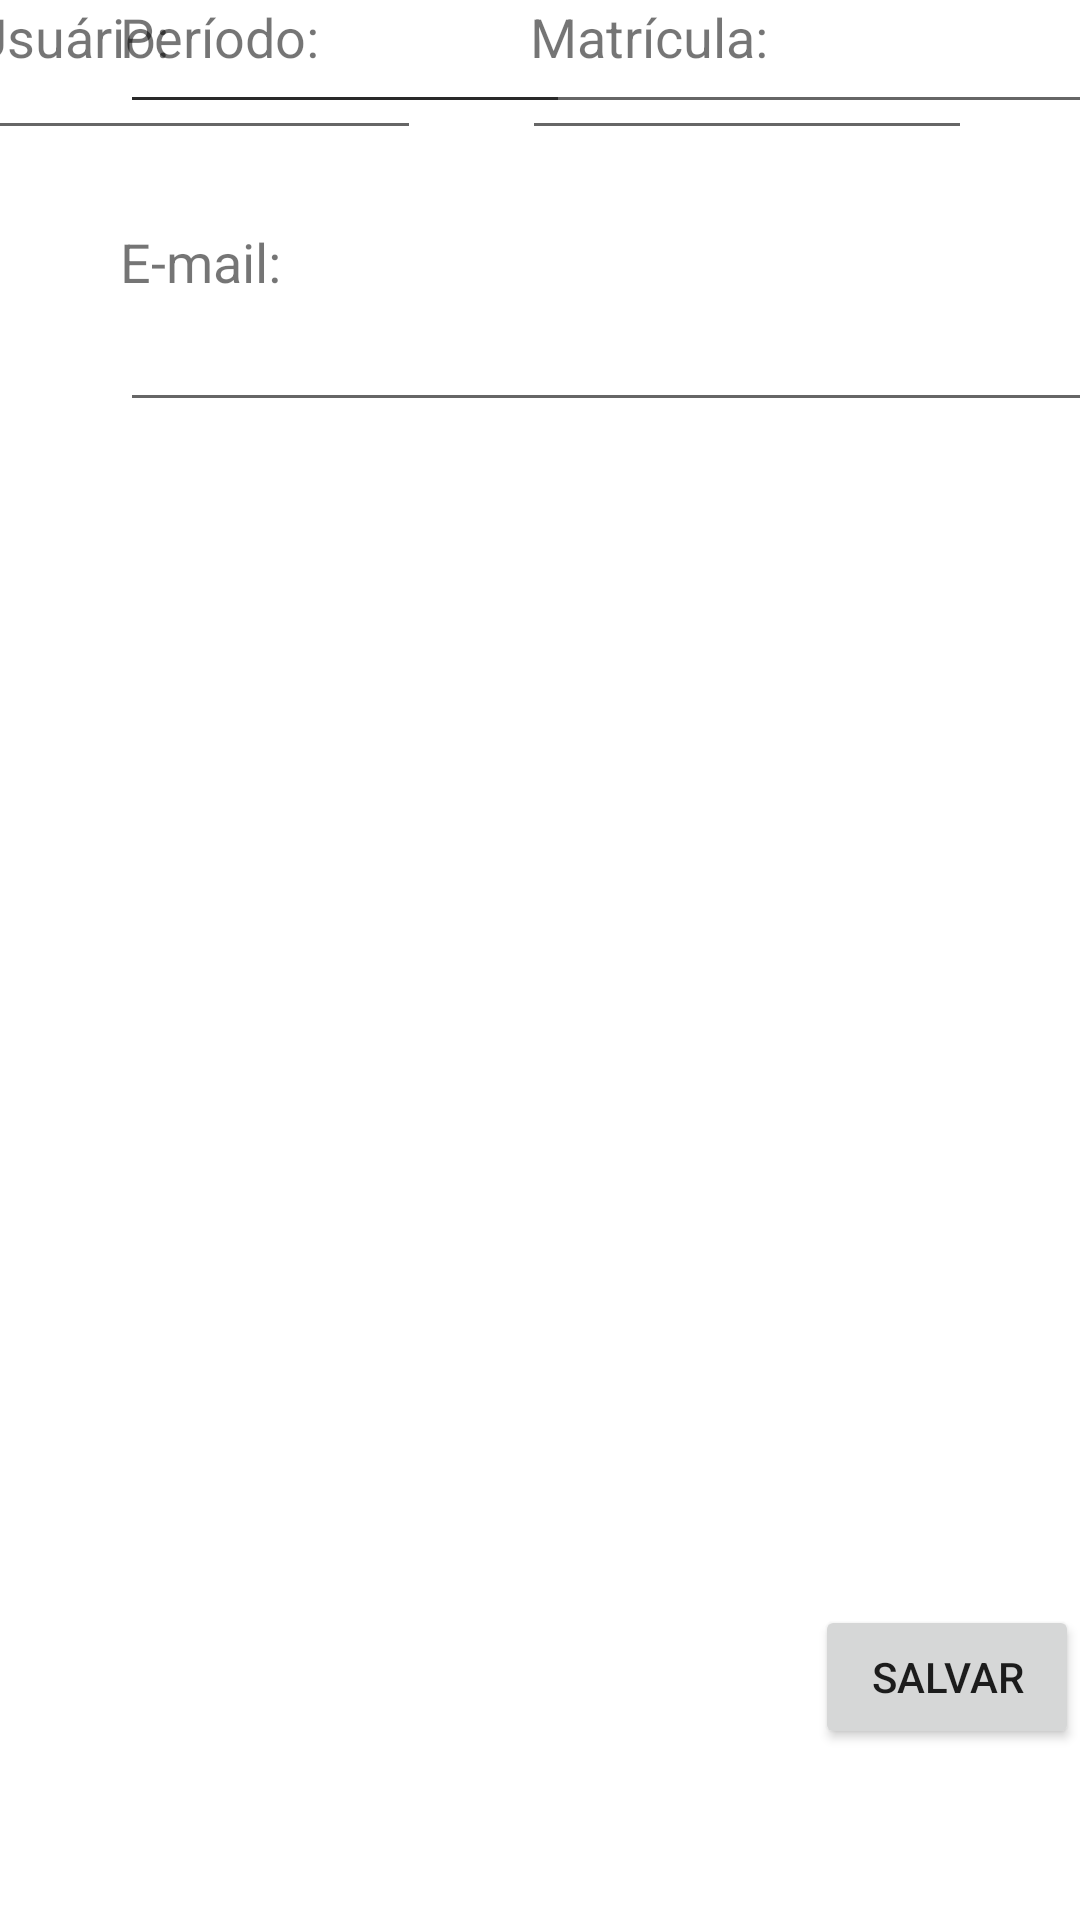

The Android layout XML behind this screen, and the referenced resources:
<!-- AndroidManifest.xml: application theme Theme.Estacio -->
<!-- res/layout/activity_cadastrar_alunos.xml -->
<?xml version="1.0" encoding="utf-8"?>
<androidx.constraintlayout.widget.ConstraintLayout xmlns:android="http://schemas.android.com/apk/res/android"
    xmlns:app="http://schemas.android.com/apk/res-auto"
    xmlns:tools="http://schemas.android.com/tools"
    android:layout_width="match_parent"
    android:layout_height="match_parent"
    tools:context=".CadastrarAlunos">

    <EditText
        android:id="@+id/edtEmail"
        android:layout_width="335dp"
        android:layout_height="wrap_content"
        android:layout_marginStart="40dp"
        android:layout_marginLeft="40dp"
        android:layout_marginEnd="160dp"
        android:layout_marginRight="160dp"
        android:ems="10"
        android:inputType="textEmailAddress"
        app:layout_constraintEnd_toEndOf="parent"
        app:layout_constraintHorizontal_bias="0.0"
        app:layout_constraintStart_toStartOf="parent"
        app:layout_constraintTop_toBottomOf="@+id/textView4" />

    <TextView
        android:id="@+id/textView4"
        android:layout_width="wrap_content"
        android:layout_height="wrap_content"
        android:layout_marginStart="40dp"
        android:layout_marginLeft="40dp"
        android:layout_marginTop="75dp"
        android:layout_marginEnd="317dp"
        android:layout_marginRight="317dp"
        android:text="E-mail:"
        android:textSize="18dp"
        app:layout_constraintBottom_toTopOf="@+id/edtEmail"
        app:layout_constraintEnd_toEndOf="parent"
        app:layout_constraintHorizontal_bias="0.0"
        app:layout_constraintStart_toStartOf="parent"
        app:layout_constraintTop_toTopOf="parent" />

    <TextView
        android:id="@+id/textView5"
        android:layout_width="wrap_content"
        android:layout_height="wrap_content"
        android:layout_marginStart="40dp"
        android:layout_marginLeft="40dp"
        android:layout_marginEnd="312dp"
        android:layout_marginRight="312dp"
        android:text="Período:"
        android:textSize="18dp"
        app:layout_constraintEnd_toEndOf="parent"
        app:layout_constraintHorizontal_bias="0.0"
        app:layout_constraintStart_toStartOf="parent"
        tools:layout_editor_absoluteY="364dp"
        tools:ignore="MissingConstraints" />

    <EditText
        android:id="@+id/edtPeriodo"
        android:layout_width="150dp"
        android:layout_height="wrap_content"
        android:layout_marginStart="40dp"
        android:layout_marginLeft="40dp"
        android:layout_marginEnd="166dp"
        android:layout_marginRight="166dp"
        android:ems="10"
        android:inputType="textPersonName"
        app:layout_constraintEnd_toEndOf="parent"
        app:layout_constraintHorizontal_bias="0.019"
        app:layout_constraintStart_toStartOf="parent"
        tools:layout_editor_absoluteY="388dp"
        tools:ignore="MissingConstraints" />

    <EditText
        android:id="@+id/edtNome"
        android:layout_width="335dp"
        android:layout_height="wrap_content"
        android:layout_marginStart="40dp"
        android:layout_marginLeft="40dp"
        android:layout_marginEnd="161dp"
        android:layout_marginRight="161dp"
        android:ems="10"
        android:inputType="textPersonName"
        app:layout_constraintEnd_toEndOf="parent"
        app:layout_constraintHorizontal_bias="0.0"
        app:layout_constraintStart_toStartOf="parent"
        tools:layout_editor_absoluteY="191dp"
        tools:ignore="MissingConstraints" />

    <TextView
        android:id="@+id/textView2"
        android:layout_width="wrap_content"
        android:layout_height="wrap_content"
        android:layout_marginStart="40dp"
        android:layout_marginLeft="40dp"
        android:layout_marginEnd="318dp"
        android:layout_marginRight="318dp"
        android:text="Nome:"
        android:textSize="18dp"
        app:layout_constraintBottom_toTopOf="@+id/edtNome"
        app:layout_constraintEnd_toEndOf="parent"
        app:layout_constraintHorizontal_bias="0.0"
        app:layout_constraintStart_toStartOf="parent" />

    <Button
        android:id="@+id/btnSalvar"
        android:layout_width="wrap_content"
        android:layout_height="wrap_content"
        android:layout_marginStart="296dp"
        android:layout_marginLeft="296dp"
        android:layout_marginTop="516dp"
        android:layout_marginEnd="25dp"
        android:layout_marginRight="25dp"
        android:layout_marginBottom="38dp"
        android:text="Salvar"
        app:layout_constraintBottom_toBottomOf="parent"
        app:layout_constraintEnd_toEndOf="parent"
        app:layout_constraintStart_toStartOf="parent"
        app:layout_constraintTop_toTopOf="parent" />

    <EditText
        android:id="@+id/edtMatricula"
        android:layout_width="150dp"
        android:layout_height="50dp"
        android:layout_marginEnd="36dp"
        android:layout_marginRight="36dp"
        android:ems="10"
        android:inputType="numberDecimal"
        app:layout_constraintEnd_toEndOf="parent"
        tools:layout_editor_absoluteY="284dp"
        tools:ignore="MissingConstraints" />

    <EditText
        android:id="@+id/edtLoginUsuario"
        android:layout_width="150dp"
        android:layout_height="50dp"
        android:layout_marginEnd="220dp"
        android:layout_marginRight="220dp"
        android:ems="10"
        android:inputType="numberDecimal"
        app:layout_constraintEnd_toEndOf="parent"
        tools:layout_editor_absoluteY="284dp"
        tools:ignore="MissingConstraints" />

    <TextView
        android:id="@+id/textView6"
        android:layout_width="wrap_content"
        android:layout_height="wrap_content"
        android:layout_marginEnd="104dp"
        android:layout_marginRight="104dp"
        android:text="Matrícula:"
        android:textSize="18dp"
        app:layout_constraintEnd_toEndOf="parent"
        tools:layout_editor_absoluteY="260dp"
        tools:ignore="MissingConstraints" />

    <TextView
        android:id="@+id/textView"
        android:layout_width="wrap_content"
        android:layout_height="wrap_content"
        android:layout_marginEnd="304dp"
        android:layout_marginRight="304dp"
        android:text="Usuário:"
        android:textSize="18dp"
        app:layout_constraintEnd_toEndOf="parent"
        tools:layout_editor_absoluteY="260dp"
        tools:ignore="MissingConstraints" />

</androidx.constraintlayout.widget.ConstraintLayout>
<!-- resources referenced by this layout -->
<resources>
  <style name="Theme.Estacio" parent="Theme.MaterialComponents.DayNight.DarkActionBar">
          
          <item name="colorPrimary">@color/purple_500</item>
          <item name="colorPrimaryVariant">@color/purple_700</item>
          <item name="colorOnPrimary">@color/white</item>
          
          <item name="colorSecondary">@color/teal_200</item>
          <item name="colorSecondaryVariant">@color/teal_700</item>
          <item name="colorOnSecondary">@color/black</item>
          
          <item name="android:statusBarColor" tools:targetApi="l">?attr/colorPrimaryVariant</item>
          
      </style>
  <!-- not gathered from this repository: default colours our renderer supplied (Android Studio template values) -->
  <color name="purple_500">#FF6200EE</color>
  <color name="purple_700">#FF3700B3</color>
  <color name="teal_200">#FF03DAC5</color>
  <color name="teal_700">#FF018786</color>
  <color name="black">#FF000000</color>
  <color name="white">#FFFFFFFF</color>
</resources>
